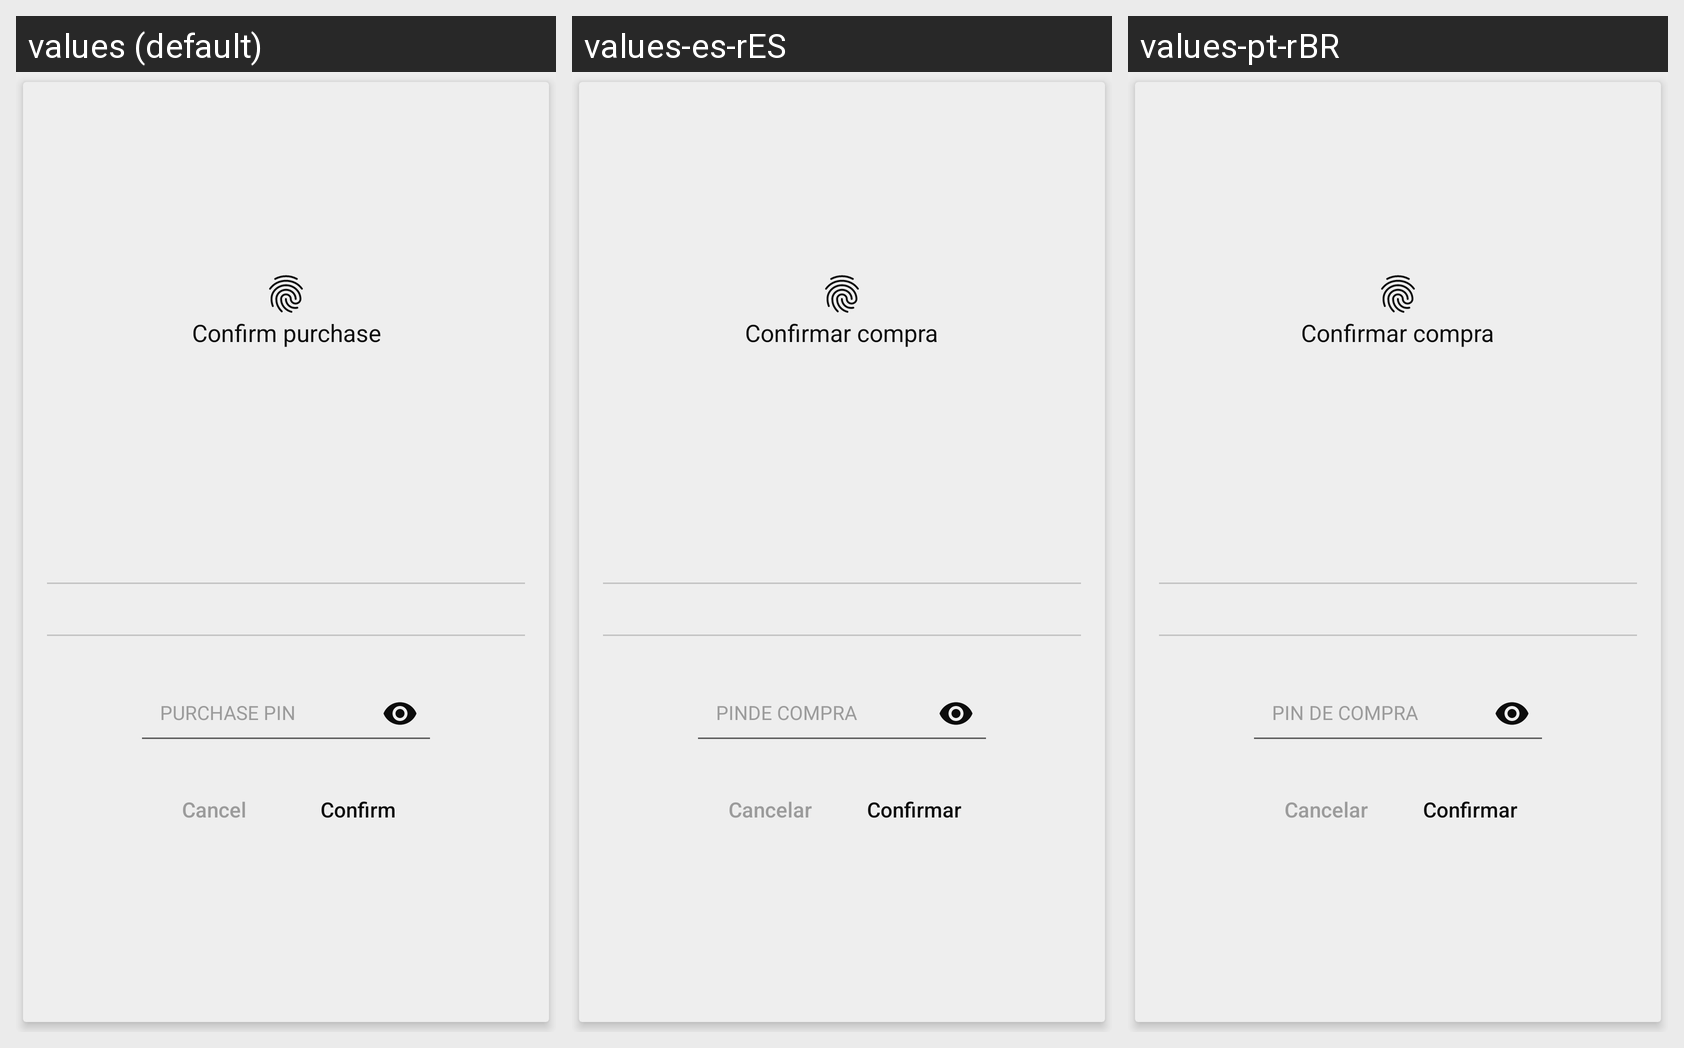

Translations of the strings shown on this Android screen, per locale in the grid:
Android screen res/layout/dialog_vod_rent_preview.xml rendered under 3 locales, left to right: values (default), values-es-rES, values-pt-rBR. Device: Nexus 5 (rendered at 1080×1920; each locale shown at half size, 540×960, under a caption strip naming it); theme AppTheme.Marble.
Strings drawn on this screen, with the default value and each locale's value (text and hints the layout hard-codes, and strings that could not be matched under every locale, appear in the picture but are not listed):

confirm_purchase
  values: Confirm purchase
  values-es-rES: Confirmar compra
  values-pt-rBR: Confirmar compra

purchase_pin
  values: PURCHASE PIN
  values-es-rES: PINDE COMPRA
  values-pt-rBR: PIN DE COMPRA

cancel
  values: Cancel
  values-es-rES: Cancelar
  values-pt-rBR: Cancelar

confirm
  values: Confirm
  values-es-rES: Confirmar
  values-pt-rBR: Confirmar
